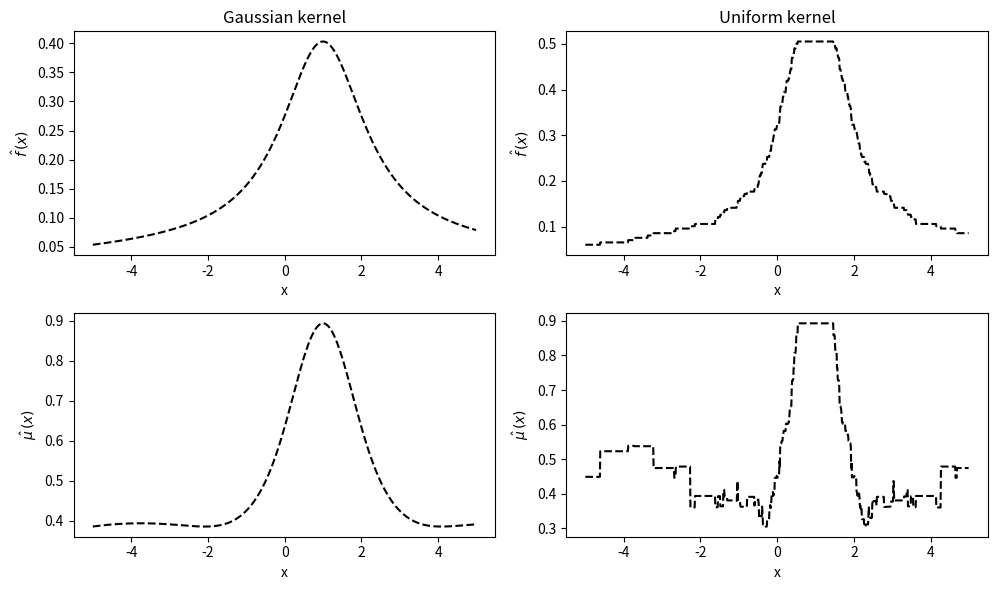
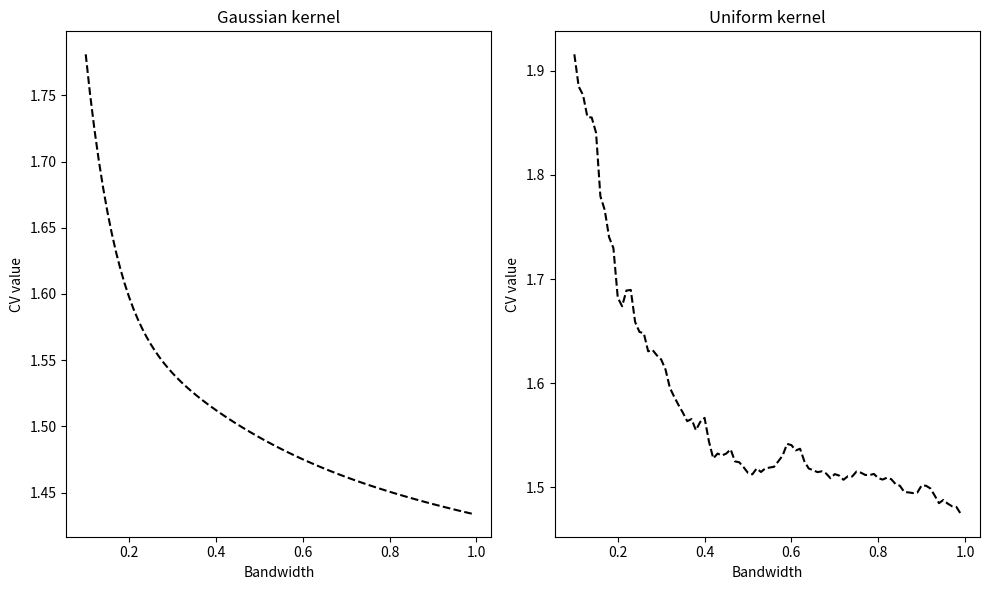

Recreate these plots in Python, in order.
import numpy as np
import matplotlib.pyplot as plt
from scipy.stats import norm

# Set seed for replication
np.random.seed(12345678)

# Number of observations
n = 100

# Generate the data
X = np.random.normal(0, 1, n)
U = np.random.normal(0, 1, n)
Y = X**2 + U

# Generate the x-values at which pdf_X(x) and E(Y|X=x) are to be estimated
x_grid = np.arange(-5, 5, 0.01)

# Define Gaussian and uniform kernels
def gaussian_kernel(u):
    return norm.pdf(u)

def uniform_kernel(u):
    return 0.5 * np.where((u >= -1) & (u <= 1), 1, 0)

# Function for estimating pdf_X(x) and E(Y|X=x)
def kernel_smoother(y_data, x_data, x_values, n, h, kernel):
    d_matrix = np.outer(x_data, x_values) - np.outer(x_data, np.ones_like(x_values))
    k_matrix = kernel(d_matrix / h)
    den = np.sum(k_matrix, axis=0) / (n * h)
    num = np.sum(k_matrix * y_data[:, None], axis=0) / (n * h)
    est = {'f_hat': den, 'mu_hat': num / den}
    return est

# Function for estimating the LOO estimator of mu_hat
def mu_hat_loo(y_data, x_data, N, h, kernel):
    d_matrix = np.outer(x_data, x_data) - np.outer(x_data, np.ones_like(x_data))
    k_matrix = kernel(d_matrix / h)
    np.fill_diagonal(k_matrix, 0)
    num = np.sum(k_matrix * y_data[:, None], axis=0) / ((N - 1) * h)
    den = np.sum(k_matrix, axis=0) / ((N - 1) * h)
    return num / den

# Cross-validation function for Nadaraya-Watson estimator of E(Y|X)
def cv_mu_hat(y_data, x_data, N, h, kernel):
    mu_hat_loo_values = mu_hat_loo(y_data, x_data, N, h, kernel)
    ase_loo = np.mean((y_data - mu_hat_loo_values) ** 2)
    return ase_loo

# Grid of bandwidths
bw_grid = np.arange(0.1, 1, 0.01)

# Initialize arrays to store CV values
CV_values_gaussian = np.zeros_like(bw_grid)
CV_values_uniform = np.zeros_like(bw_grid)

# Loop over bandwidths and compute CV values
for i, h in enumerate(bw_grid):
    CV_values_gaussian[i] = cv_mu_hat(Y, X, n, h, gaussian_kernel)
    CV_values_uniform[i] = cv_mu_hat(Y, X, n, h, uniform_kernel)

# Find cross-validated bandwidths
cv_bw_gaussian = bw_grid[np.argmin(CV_values_gaussian)]
cv_bw_uniform = bw_grid[np.argmin(CV_values_uniform)]

# Obtain f_hat and mu_hat
f_hat_mu_hat_gaussian = kernel_smoother(Y, X, x_grid, n, cv_bw_gaussian, gaussian_kernel)
f_hat_gaussian = f_hat_mu_hat_gaussian['f_hat']
mu_hat_gaussian = f_hat_mu_hat_gaussian['mu_hat']

f_hat_mu_hat_uniform = kernel_smoother(Y, X, x_grid, n, cv_bw_uniform, uniform_kernel)
f_hat_uniform = f_hat_mu_hat_uniform['f_hat']
mu_hat_uniform = f_hat_mu_hat_uniform['mu_hat']

# Plot f_hat and mu_hat
plt.figure(figsize=(10, 6))
plt.subplot(2, 2, 1)
plt.plot(x_grid, f_hat_gaussian, 'k--')
plt.title('Gaussian kernel')
plt.xlabel('x')
plt.ylabel(r'$\hat{f \, }(x)$')

plt.subplot(2, 2, 2)
plt.plot(x_grid, f_hat_uniform, 'k--')
plt.title('Uniform kernel')
plt.xlabel('x')
plt.ylabel(r'$\hat{f \, }(x)$')

plt.subplot(2, 2, 3)
plt.plot(x_grid, mu_hat_gaussian, 'k--')
plt.xlabel('x')
plt.ylabel(r'$\hat{\mu \, }(x)$')

plt.subplot(2, 2, 4)
plt.plot(x_grid, mu_hat_uniform, 'k--')
plt.xlabel('x')
plt.ylabel(r'$\hat{\mu \, }(x)$')

plt.tight_layout()
plt.savefig('den+reg-5+LOO-graphs.pdf')

# Plot cross-validation functions
plt.figure(figsize=(10, 6))
plt.subplot(1,2,1)
plt.plot(bw_grid, CV_values_gaussian, 'k--')
plt.title('Gaussian kernel')
plt.xlabel('Bandwidth')
plt.ylabel('CV value')

plt.subplot(1, 2, 2)
plt.plot(bw_grid, CV_values_uniform, 'k--')
plt.title('Uniform kernel')
plt.xlabel('Bandwidth')
plt.ylabel('CV value')

plt.tight_layout()
plt.savefig('den+reg-5+LOO-cv.pdf')

plt.show()